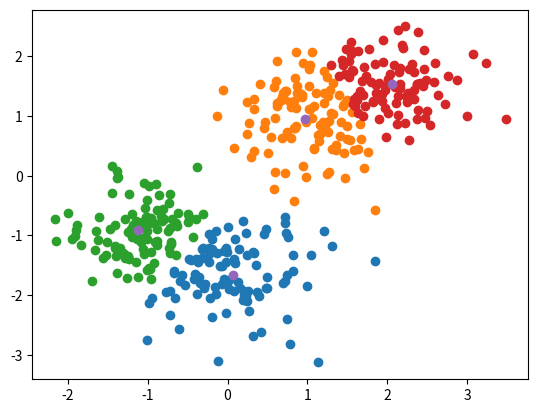

Python code for this plot:
#KMEANS from scratch----------
import numpy as np
import matplotlib.pyplot as plt
class My_Kmean():
    def __init__(self , n_clusters):
        #determining the clusters
        self.n = n_clusters
    def fit(self , data):
        #save data as np array type
        data = np.array(data)
        #initializing the centroids
        ind = np.random.choice(len(data) , self.n)
        centers = data[ind]
        #initializing the labels of the data
        labels = np.zeros(len(data))
        #determining max iterations
        max_iter = 300
        for i in range(max_iter):
            for j in range(len(data)):
                #labeling each data
                f1 = (centers - data[j])
                f1 = np.sum(np.abs(f1)**2,axis=1)**(1./2)
                center = np.argmin(f1)
                labels[j] = center
            for m in range(self.n):
                #upfating the centers
                centers[m] = np.mean(data[labels == m] , axis = 0)
                #saving the computed labels and centroids
        self.labels = labels
        self.centers = centers
data = np.vstack([
np.random.normal(-1,0.5,size=(100,2)),
np.random.normal(1,0.5,size=(100,2)),
np.random.normal([2,1.5],0.5,size=(100,2)),
np.random.normal([0,-1.5],0.5,size=(100,2)),
])
kmeans = My_Kmean(n_clusters=4)
kmeans.fit(data)
centroids = kmeans.centers
data0 = data[kmeans.labels == 0]
data1 = data[kmeans.labels == 1]
data2 = data[kmeans.labels == 2]
data3 = data[kmeans.labels == 3]
#the plot after labeling
plt.scatter(data0[:,0] , data0[:,1])
plt.scatter(data1[:,0] , data1[:,1])
plt.scatter(data2[:,0] , data2[:,1])
plt.scatter(data3[:,0] , data3[:,1])
plt.scatter(centroids[:,0] , centroids[:,1])
plt.show()
